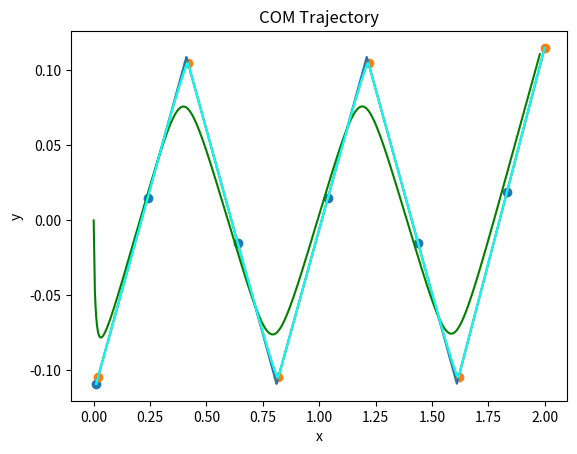

Recreate this plot in Python.
import numpy as np
import math
from matplotlib import pyplot as plt

K_G = 9.81

class DCMPlanner:
    def __init__(self,deltaZ,  stepTime,  doubleSupportTime,  dt, stepCount = 6, alpha = 0.5):
        self.deltaZ_ = deltaZ
        self.tStep_ = stepTime
        self.tDS_ = doubleSupportTime
        self.dt_ = dt
        self.stepCount_ = stepCount
        self.alpha_ = alpha
        self.xi_ = list("")
        pass

    def getXiTrajectory(self):
        self.updateVRP()
        self.updateXiEOS()
        self.updateXiSS()
        self.updateDSPose()
        self.updateDS()
        return self.xi_

    def getXiDot(self):

        pass

    def getCoMTrajectory(self,com_ini):
        self.COM_ = np.zeros_like(self.xi_)

        self.COM_[0] = com_ini
        for index in range(1,self.COM_.shape[0]):
            inte = np.zeros((3))
            for t in range(index):
                inte += (self.dt_) * self.xi_[t] * math.exp((t*self.dt_)/(math.sqrt(self.deltaZ_/K_G)))

            self.COM_[index] = (inte / math.sqrt(self.deltaZ_/K_G) + self.COM_[0]) * math.exp((-index*self.dt_)/math.sqrt(self.deltaZ_/K_G))
        return self.COM_

    def setFoot(self, rF):
        self.rF_ = rF
        pass

    def updateVRP(self):
        self.rVRP_ = np.copy(self.rF_)
        self.rVRP_[:,2] += self.deltaZ_
        pass

    def updateXiEOS(self):
        self.xiEOS_ = np.copy(self.rVRP_)
        self.xiEOS_[-1] = self.rVRP_[-1]

        for index in range(np.size(self.rVRP_,0)-2,-1,-1):
            self.xiEOS_[index] = self.rVRP_[index+1] + math.exp(-math.sqrt(K_G/self.deltaZ_) * self.tStep_) * (self.xiEOS_[index+1] - self.rVRP_[index+1])
        pass

    def updateXiSS(self):
        for iter in range(int((1/self.dt_) * self.tStep_ * self.rF_.shape[0])):
            time = iter * self.dt_
            i = int(time / self.tStep_)
            t = time % (self.tStep_)
            self.xi_.append(self.rVRP_[i] + math.exp(math.sqrt(K_G/self.deltaZ_) * (t - self.tStep_)) * (self.xiEOS_[i] - self.rVRP_[i]))
        temp = np.array(self.xi_)
        plt.plot(temp[:,0],temp[:,1])
        plt.title("Xi SS")
        plt.show()
        pass

    def updateDSPose(self):
        self.xiDS_i = np.zeros((np.size(self.rF_,0),3))
        self.xiDS_e = np.zeros((np.size(self.rF_,0),3))
        for index in range(np.size(self.rVRP_,0)):
            if index == 0:
                self.xiDS_i[index] = self.xi_[0]
                self.xiDS_e[index] = self.rVRP_[index] + math.exp(math.sqrt(K_G/self.deltaZ_) * self.tDS_ * (1-self.alpha_)) * (self.xi_[0] - self.rVRP_[index])
            else:
                self.xiDS_i[index] = self.rVRP_[index-1] + math.exp(-math.sqrt(K_G/self.deltaZ_) * self.tDS_ * self.alpha_) * (self.xiEOS_[index-1] - self.rVRP_[index-1])
                self.xiDS_e[index] = self.rVRP_[index] +   math.exp( math.sqrt(K_G/self.deltaZ_) * self.tDS_ * (1-self.alpha_)) * (self.xiEOS_[index-1] - self.rVRP_[index])
        temp = np.array(self.xiDS_i)
        temp1 = np.array(self.xiDS_e)
        plt.scatter(temp[:,0],temp[:,1])
        plt.scatter(temp1[:,0],temp1[:,1])
        plt.show()
        pass
    
    def interpolate1(self,xi_ini, xi_end, xi_dot_ini, xi_dot_end):
        d = xi_ini
        c = xi_dot_ini
        b = 3/(self.tDS_**2) * (xi_end - xi_ini) - 1/(self.tDS_) * (2 * xi_dot_ini + xi_dot_end)
        a = -2/(self.tDS_**3) * (xi_end - xi_ini) + 1/(self.tDS_**2) * (xi_dot_ini + xi_dot_end)
        return a, b, c, d
    
    def updateDS(self):
        CDS_coefs = list('')
        for i in range(np.size(self.rVRP_,0)):
            if i == 0:
                xi_dot_i = (self.xiDS_i[i] - self.xi_[0]) * math.sqrt(K_G/self.deltaZ_)
                xi_dot_e = (self.xiDS_e[i] - self.rVRP_[0]) * math.sqrt(K_G/self.deltaZ_)
            else:
                xi_dot_i = (self.xiDS_i[i] - self.rVRP_[i-1]) * math.sqrt(K_G/self.deltaZ_)
                xi_dot_e = (self.xiDS_e[i] - self.rVRP_[i]) * math.sqrt(K_G/self.deltaZ_)
            CDS_coefs.append(self.interpolate1(self.xiDS_i[i],self.xiDS_e[i], xi_dot_i, xi_dot_e))

        xi_cds = list('')
        for i in range(len(CDS_coefs)):
            a, b, c, d = CDS_coefs[i]
            CDS_trajectory = np.zeros((int(self.tDS_*(1/self.dt_)),3))
            for t in range(int(self.tDS_*(1/self.dt_))):
                CDS_trajectory[t] = a * (t* self.dt_)**3 + b * (t*self.dt_)**2 + c * (t*self.dt_) + d
            xi_cds.append(CDS_trajectory)

        xi_final = np.array(self.xi_)
        for step in range(self.rVRP_.shape[0]):
            
            if step == 0:
                xi_final[:int(self.tDS_ * (1-self.alpha_) *(1/self.dt_))] = xi_cds[0][:int((1-self.alpha_)*(1/self.dt_)*self.tDS_)]
            else: 
                xi_final[int((1/self.dt_) * self.tStep_ * step - (self.tDS_ * self.alpha_ *(1/self.dt_))):int((1/self.dt_) * self.tStep_ * step +(self.tDS_ * (1-self.alpha_) *(1/self.dt_)))] = xi_cds[step][:]
        
        self.xi_ = xi_final
        temp = np.array(self.xi_)
        plt.plot(temp[:,0],temp[:,1])
        plt.title("Xi DS")
        plt.show()
        pass




if __name__ == "__main__":
    dt = 1/240
    planner = DCMPlanner(0.75, 1.0, 0.3,dt)
    rF =np.array([[0.0,-0.115,0.0],
                 [0.4,0.115,0.0],
                 [0.8,-0.115,0.0],
                 [1.2,0.115,0.0],
                 [1.6,-0.115,0.0],
                 [2.0,0.115,0.0]])
    planner.setFoot(rF)
    xi_trajectory = planner.getXiTrajectory()
    com_0 = np.array([0.0,0.0,0.84])
    com_trajectory = planner.getCoMTrajectory(com_0)
    print(com_trajectory.shape[0])
    plt.plot(com_trajectory[:,0],com_trajectory[:,1],color = 'green')
    plt.plot(xi_trajectory[:,0],xi_trajectory[:,1],color='cyan')
    plt.title('COM Trajectory')
    plt.xlabel('x')
    plt.ylabel('y')
    plt.show()
    pass